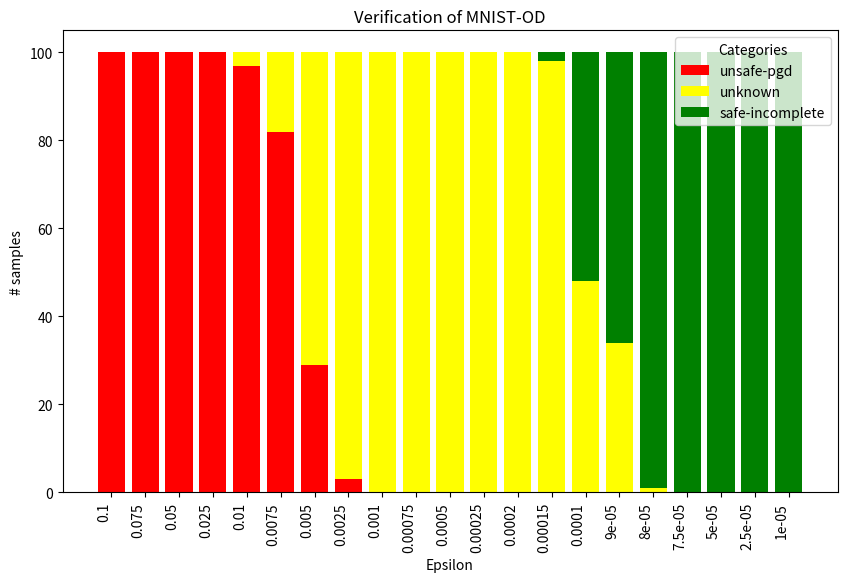

Here is the Python script that generated this plot:
import matplotlib.pyplot as plt
d = {
    "0.1": {
        "unsafe-pgd": 100
    },
    "0.075": {
        "unsafe-pgd": 100
    },
    "0.05": {
        "unsafe-pgd": 100
    },
    "0.025": {
        "unsafe-pgd": 100
    },
    "0.01": {
        "unsafe-pgd": 97,
        "unknown": 3
    },
    "0.0075": {
        "unsafe-pgd": 82,
        "unknown": 18
    },
    "0.005": {
        "unsafe-pgd": 29,
        "unknown": 71
    },
    "0.0025": {
        "unsafe-pgd": 3,
        "unknown": 97
    },
    "0.001": {
        "unknown": 100
    },
    "0.00075": {
        "unknown": 100
    },
    "0.0005": {
        "unknown": 100
    },
    "0.00025": {
        "unknown": 100
    },
    "0.0002": {
        "unknown": 100
    },
    "0.00015": {
        "unknown": 98,
        "safe-incomplete": 2
    },
    "0.0001": {
        "unknown": 48,
        "safe-incomplete": 52
    },
    "9e-05": {
        "unknown": 34,
        "safe-incomplete": 66
    },
    "8e-05": {
        "unknown": 1,
        "safe-incomplete": 99
    },
    "7.5e-05": {
        "safe-incomplete": 100
    },
    "5e-05": {
        "safe-incomplete": 100
    },
    "2.5e-05": {
        "safe-incomplete": 100
    },
    "1e-05": {
        "safe-incomplete": 100
    }
}

# Define the colors for each category
colors = {
    'unsafe-pgd': 'Red',
    'unknown': 'Yellow',
    'safe-incomplete': 'Green'
}

# Create figure and axis
fig, ax = plt.subplots(figsize=(10, 6))

# Set the total height of each bar
total_height = 100

# To keep track of categories already added to the legend
legend_labels = set()

# Iterate through the dictionary to plot bars
for i, (key, value) in enumerate(d.items()):
    bottom = 0  # Initial bottom position for stacking
    for category, count in value.items():
        # Compute the height of the segment
        height = count / total_height * 100
        # Check if category label is already in the legend set
        label = category if category not in legend_labels else ""
        # Plot the bar segment
        ax.bar(key, height, bottom=bottom, color=colors.get(category, 'gray'), label=label)
        # Update the bottom position
        bottom += height
        # Add category to legend set
        legend_labels.add(category)

# Add labels and title
ax.set_xlabel('Epsilon')
ax.set_ylabel('# samples')
ax.set_title('Verification of MNIST-OD')
plt.xticks(rotation=90, ha='right')


# Display the legend with unique entries
ax.legend(title='Categories')

# Display the plot
plt.show()
plt.savefig('res1_dloc.png')
plt.close()
